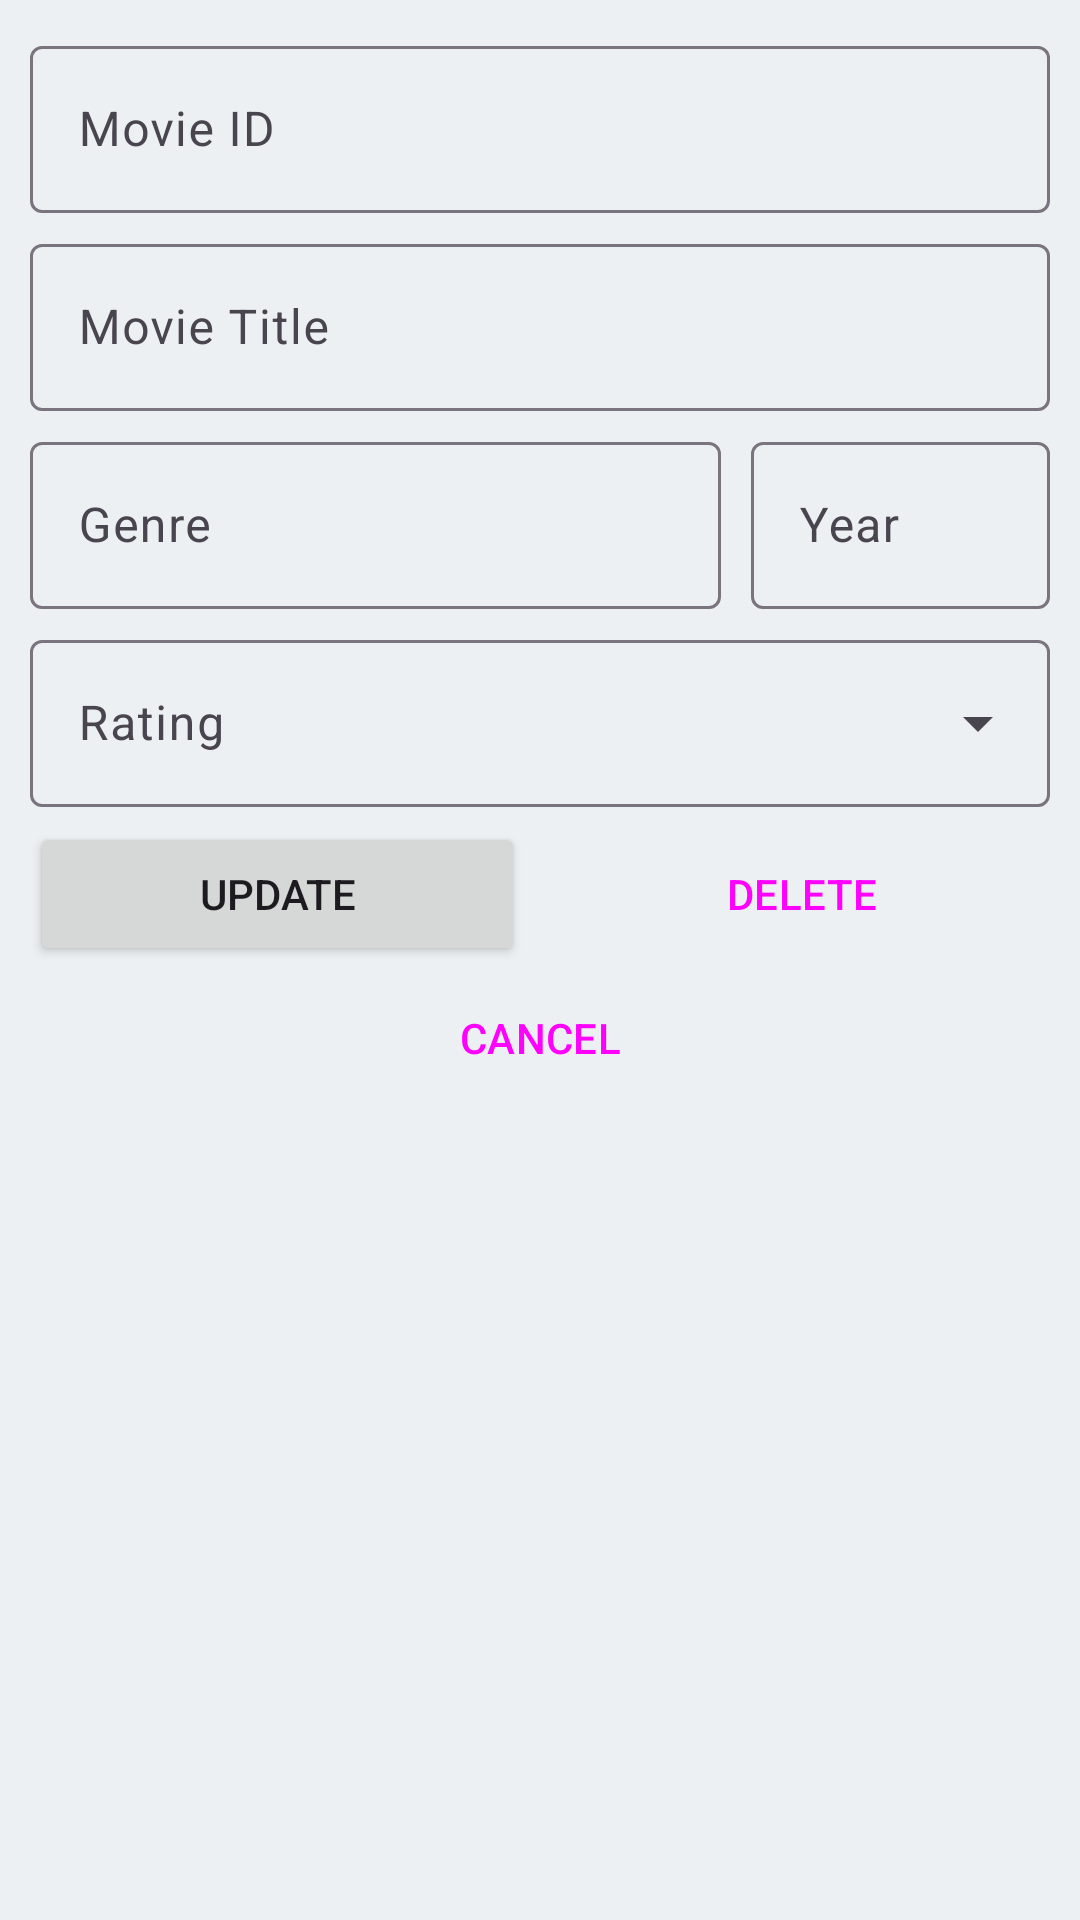

Write the Android layout XML for this screen, with the resource values it uses.
<!-- AndroidManifest.xml: application theme Theme.P11_MovieList -->
<!-- res/layout/activity_edit_movie.xml -->
<?xml version="1.0" encoding="utf-8"?>
<LinearLayout xmlns:android="http://schemas.android.com/apk/res/android"
    android:layout_width="match_parent"
    android:layout_height="match_parent"
    android:orientation="vertical"
    android:background="@color/background_color"
    android:padding="10dp">


    <com.google.android.material.textfield.TextInputLayout
        android:layout_width="match_parent"
        android:layout_height="wrap_content"
        android:layout_marginBottom="5dp">

        <com.google.android.material.textfield.TextInputEditText
            android:id="@+id/etId"
            android:layout_width="match_parent"
            android:layout_height="wrap_content"
            android:hint="@string/movieId"
            android:inputType="text"
            android:textColorHint="#546E7A"
            android:enabled="false"/>
    </com.google.android.material.textfield.TextInputLayout>

    <com.google.android.material.textfield.TextInputLayout
        android:layout_width="match_parent"
        android:layout_height="wrap_content"
        android:layout_marginBottom="5dp">

        <com.google.android.material.textfield.TextInputEditText
            android:id="@+id/etTitle"
            android:layout_width="match_parent"
            android:layout_height="wrap_content"
            android:hint="@string/movieTitle"
            android:inputType="text"
            android:textColorHint="#546E7A" />
    </com.google.android.material.textfield.TextInputLayout>

    <LinearLayout
        android:layout_width="match_parent"
        android:layout_height="wrap_content"
        android:orientation="horizontal"
        android:layout_marginBottom="5dp">

        <com.google.android.material.textfield.TextInputLayout
            android:layout_width="wrap_content"
            android:layout_height="match_parent"
            android:layout_weight="4"
            android:layout_marginEnd="5dp">

            <com.google.android.material.textfield.TextInputEditText
                android:id="@+id/etGenre"
                android:layout_width="match_parent"
                android:layout_height="wrap_content"
                android:hint="@string/movieGenre"
                android:inputType="text"
                android:textColorHint="#546E7A" />
        </com.google.android.material.textfield.TextInputLayout>

        <com.google.android.material.textfield.TextInputLayout
            android:layout_width="wrap_content"
            android:layout_height="match_parent"
            android:layout_weight="1"
            android:layout_marginStart="5dp">

            <com.google.android.material.textfield.TextInputEditText
                android:id="@+id/etYear"
                android:layout_width="match_parent"
                android:layout_height="wrap_content"
                android:hint="@string/movieYear"
                android:inputType="number"
                android:textColorHint="#546E7A" />
        </com.google.android.material.textfield.TextInputLayout>

    </LinearLayout>

    <com.google.android.material.textfield.TextInputLayout
        style="@style/Widget.Material3.TextInputLayout.OutlinedBox.ExposedDropdownMenu"
        android:layout_width="match_parent"
        android:layout_height="wrap_content"
        android:hint="@string/movieRating"
        android:layout_marginBottom="5dp">

        <AutoCompleteTextView
            android:id="@+id/ratingMenu"
            android:layout_width="match_parent"
            android:layout_height="wrap_content"
            android:inputType="none"
            android:textColorHint="#546E7A" />
    </com.google.android.material.textfield.TextInputLayout>

    <LinearLayout
        android:layout_width="match_parent"
        android:layout_height="wrap_content"
        android:orientation="vertical">

        <LinearLayout
            android:layout_width="match_parent"
            android:layout_height="wrap_content"
            android:orientation="horizontal">

            <Button
                android:id="@+id/btnUpdate"
                android:layout_width="match_parent"
                android:layout_height="wrap_content"
                android:layout_marginEnd="5dp"
                android:layout_weight="1"
                android:text="@string/btnUpdate" />

            <Button
                android:id="@+id/btnDelete"
                style="@style/Widget.Material3.Button.IconButton.Filled"
                android:layout_width="match_parent"
                android:layout_height="wrap_content"
                android:layout_marginStart="5dp"
                android:layout_weight="1"
                android:text="@string/btnDELETE" />
        </LinearLayout>

        <Button
            android:id="@+id/btnBack"
            style="?attr/materialButtonOutlinedStyle"
            android:layout_width="match_parent"
            android:layout_height="wrap_content"
            android:text="@string/btnCancel" />
    </LinearLayout>

</LinearLayout>
<!-- resources referenced by this layout -->
<resources>
  <color name="background_color">#ecf0f3</color>
  <string name="btnCancel" tools:ignore="ButtonCase">CANCEL</string>
  <string name="btnDELETE">DELETE</string>
  <string name="btnUpdate">UPDATE</string>
  <string name="movieGenre">Genre</string>
  <string name="movieId">Movie ID</string>
  <string name="movieRating">Rating</string>
  <string name="movieTitle">Movie Title</string>
  <string name="movieYear">Year</string>
  <style name="Theme.P11_MovieList" parent="Base.Theme.P11_MovieList" />
  <style name="Base.Theme.P11_MovieList" parent="Theme.Material3.DayNight.NoActionBar">
          
          
      </style>
</resources>
